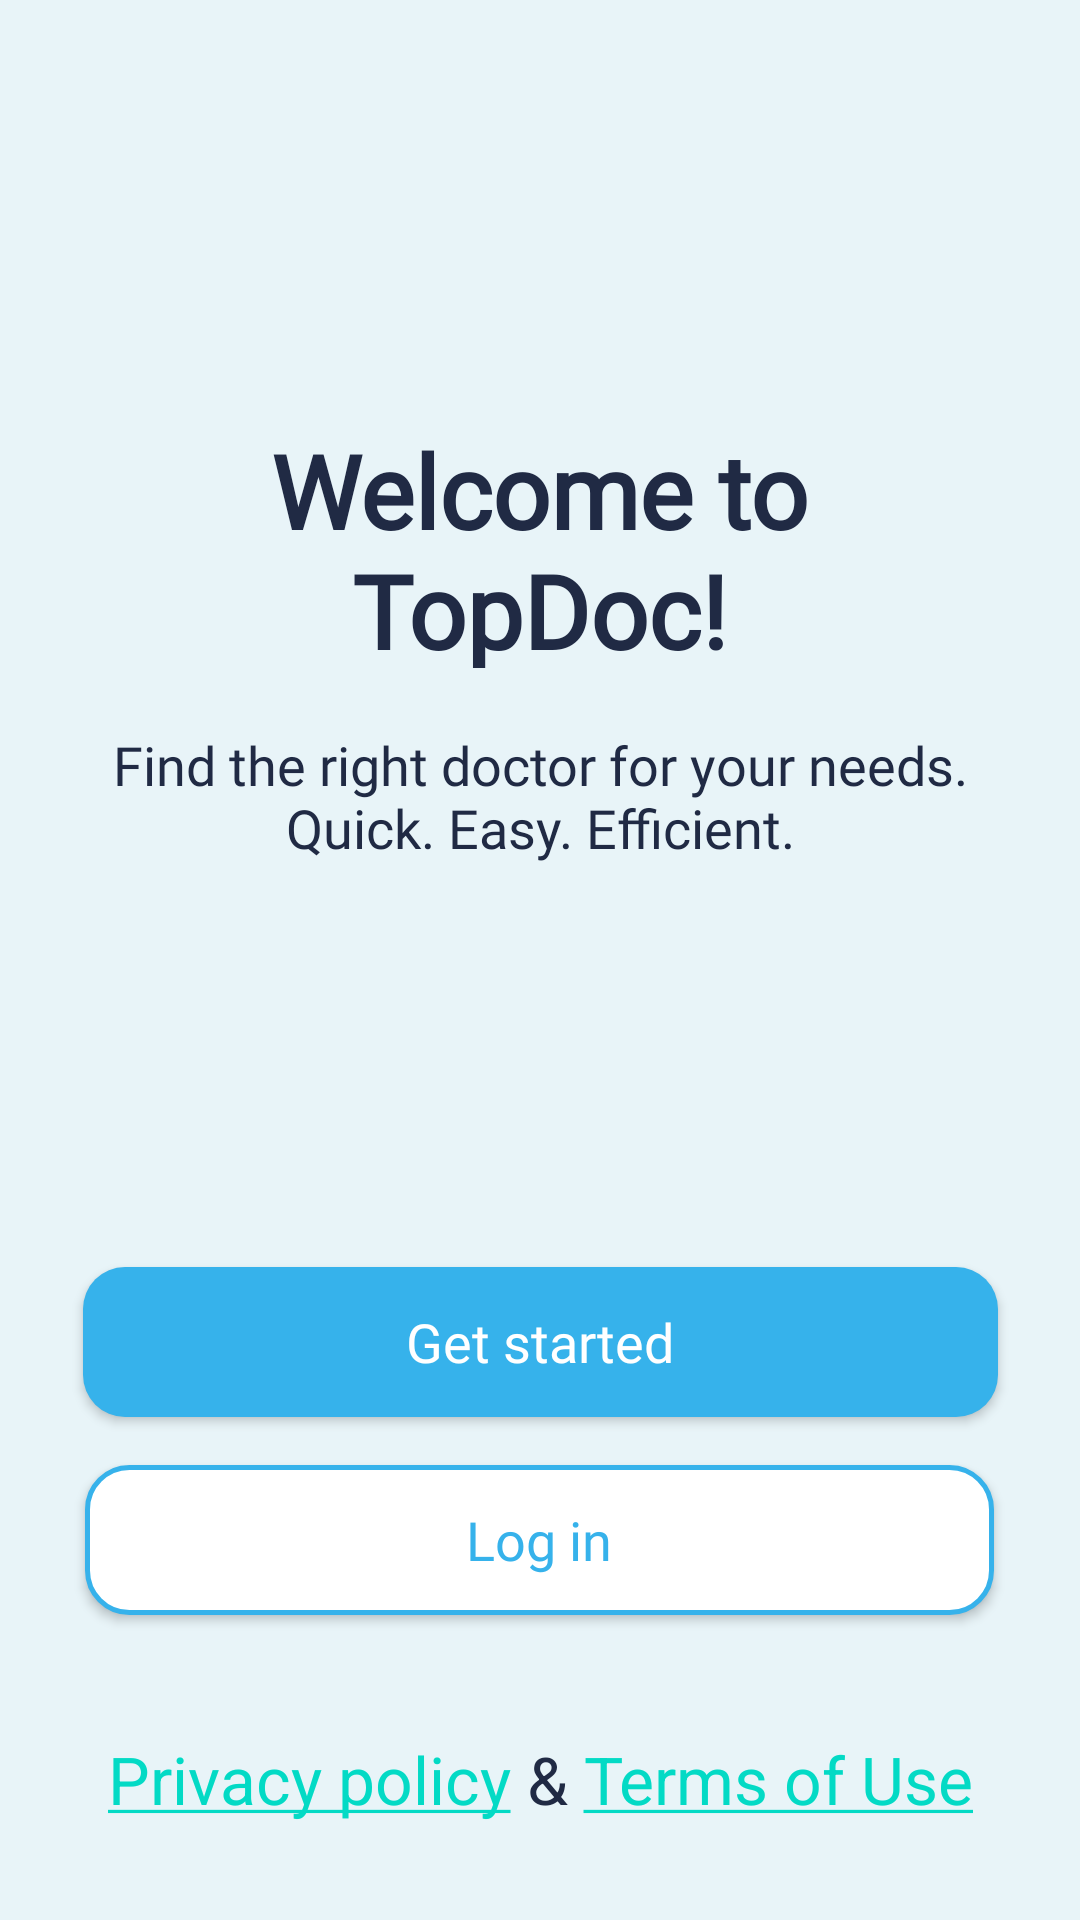

Reconstruct the res/layout file that produces this screen, plus the resources it refers to.
<!-- AndroidManifest.xml: application theme Theme.lucky13. -->
<!-- res/layout/activity_welcome.xml -->
<?xml version="1.0" encoding="utf-8"?>
<androidx.constraintlayout.widget.ConstraintLayout xmlns:android="http://schemas.android.com/apk/res/android"
    xmlns:app="http://schemas.android.com/apk/res-auto"
    xmlns:tools="http://schemas.android.com/tools"

    android:layout_width="match_parent"
    android:layout_height="match_parent"
    android:background="@color/background_light_blue"
    tools:context=".activities.common_activities.WelcomePage">

    <TextView
        android:id="@+id/welcomeTopDocWelcomeText"
        android:layout_width="218dp"
        android:layout_height="82dp"
        android:layout_marginBottom="20dp"
        android:fontFamily="@font/montserrat_bold"
        android:gravity="center"
        android:lines="2"
        android:maxLines="2"
        android:text="@string/welcome_to_topdoc"
        android:textColor="@color/very_dark_grey"
        android:textSize="34sp"
        android:textStyle="bold"
        app:layout_constraintBottom_toTopOf="@+id/welcomeTopDocPromotionText"
        app:layout_constraintEnd_toEndOf="parent"
        app:layout_constraintHorizontal_bias="0.497"
        app:layout_constraintStart_toStartOf="parent" />

    <TextView
        android:id="@+id/welcomeTopDocPromotionText"
        android:layout_width="wrap_content"
        android:layout_height="wrap_content"
        android:paddingStart="20dp"
        android:paddingEnd="20dp"
        android:layout_marginBottom="32dp"
        android:fontFamily="@font/montserrat_regular"
        android:gravity="center"
        android:lines="2"
        android:maxLines="2"
        android:text="@string/welcome_topdoc_promotion"
        android:textColor="@color/very_dark_grey"
        android:textSize="18sp"
        app:layout_constraintBottom_toTopOf="@+id/welcomeGuideline2"
        app:layout_constraintEnd_toEndOf="parent"
        app:layout_constraintHorizontal_bias="0.496"
        app:layout_constraintStart_toStartOf="parent" />

    <androidx.appcompat.widget.AppCompatButton
        android:id="@+id/welcomeGetStartedButton"
        android:layout_width="305dp"
        android:layout_height="wrap_content"
        android:background="@drawable/blue_round_button"
        android:fontFamily="@font/montserrat_regular"
        android:text="@string/welcome_get_started"
        android:textAllCaps="false"
        android:textColor="@color/white"
        android:textSize="18sp"
        android:gravity="center"
        app:layout_constraintEnd_toEndOf="parent"
        app:layout_constraintStart_toStartOf="parent"
        app:layout_constraintTop_toTopOf="@+id/welcomeGuideline3" />

    <androidx.appcompat.widget.AppCompatButton
        android:id="@+id/welcomeLogInButton"
        android:layout_width="303dp"
        android:layout_height="wrap_content"
        android:layout_marginTop="16dp"
        android:background="@drawable/white_blue_border_button"
        android:fontFamily="@font/montserrat_regular"
        android:text="@string/welcome_log_in"
        android:textAllCaps="false"
        android:textColor="@color/light_blue"
        android:textSize="18sp"
        android:gravity="center"
        app:layout_constraintEnd_toEndOf="parent"
        app:layout_constraintHorizontal_bias="0.496"
        app:layout_constraintStart_toStartOf="parent"
        app:layout_constraintTop_toBottomOf="@+id/welcomeGetStartedButton"
        app:strokeColor="@color/light_blue"
        app:strokeWidth="6dp" />

    <androidx.constraintlayout.widget.Guideline
        android:id="@+id/welcomeGuideline2"
        android:layout_width="wrap_content"
        android:layout_height="wrap_content"
        android:orientation="horizontal"
        app:layout_constraintGuide_percent="0.5" />

    <androidx.constraintlayout.widget.Guideline
        android:id="@+id/welcomeGuideline3"
        android:layout_width="wrap_content"
        android:layout_height="wrap_content"
        android:orientation="horizontal"
        app:layout_constraintGuide_percent="0.66" />

    <androidx.constraintlayout.widget.Guideline
        android:id="@+id/welcomeGuideline4"
        android:layout_width="wrap_content"
        android:layout_height="wrap_content"
        android:orientation="horizontal"
        app:layout_constraintGuide_percent="0.81" />

    <TextView
        android:id="@+id/welcomePrivacyPolicyTermsOfUseText"
        android:layout_width="wrap_content"
        android:layout_height="wrap_content"
        android:layout_marginTop="60dp"
        android:gravity="center"
        android:text="@string/welcome_privacy_policy_terms_of_use"
        android:textColor="@color/very_dark_grey"
        android:textSize="22sp"
        app:layout_constraintEnd_toStartOf="@+id/welcomeGuideline5"
        app:layout_constraintHorizontal_chainStyle="packed"
        app:layout_constraintStart_toStartOf="@+id/welcomeGuideline6"
        app:layout_constraintTop_toTopOf="@+id/welcomeGuideline4" />

    <androidx.constraintlayout.widget.Guideline
        android:id="@+id/welcomeGuideline5"
        android:layout_width="wrap_content"
        android:layout_height="wrap_content"
        android:orientation="vertical"
        app:layout_constraintGuide_percent="0.95" />

    <androidx.constraintlayout.widget.Guideline
        android:id="@+id/welcomeGuideline6"
        android:layout_width="wrap_content"
        android:layout_height="wrap_content"
        android:orientation="vertical"
        app:layout_constraintGuide_percent="0.05" />
</androidx.constraintlayout.widget.ConstraintLayout>
<!-- resources referenced by this layout -->
<resources>
  <color name="background_light_blue">#e8f4f8</color>
  <color name="light_blue">#36b2eb</color>
  <color name="very_dark_grey">#202A44</color>
  <color name="white">#FFFFFFFF</color>
  <!-- drawable blue_round_button (drawable) -->
  <?xml version="1.0" encoding="utf-8"?>
  <shape xmlns:android="http://schemas.android.com/apk/res/android"
      android:shape="rectangle" android:padding="10dp">
      <solid android:color="@color/light_blue"/>
      <corners android:radius="14dp"/>
      <size android:height="50dp"/>
  </shape>
  <!-- drawable white_blue_border_button (drawable) -->
  <?xml version="1.0" encoding="utf-8"?>
  <shape xmlns:android="http://schemas.android.com/apk/res/android"
      android:shape="rectangle">
      <corners android:radius="14dp"/>
      <solid android:color="@color/white"/>
      <stroke android:width="5px" android:color="@color/light_blue" />
      <size android:height="50dp"/>
  </shape>
  <string name="welcome_get_started">Get started</string>
  <string name="welcome_log_in">Log in</string>
  <string name="welcome_privacy_policy_terms_of_use"><a href="https://www.google.com/">Privacy policy</a> &amp; <a href="https://www.google.com/">Terms of Use</a></string>
  <string name="welcome_to_topdoc">Welcome to TopDoc!</string>
  <string name="welcome_topdoc_promotion">Find the right doctor for your needs.\nQuick. Easy. Efficient.</string>
  <style name="Theme.lucky13." parent="Theme.MaterialComponents.Light.NoActionBar">
          
          <item name="colorPrimary">@color/purple_500</item>
          <item name="colorPrimaryVariant">@color/purple_700</item>
          <item name="colorOnPrimary">@color/white</item>
          
          <item name="colorSecondary">@color/teal_200</item>
          <item name="colorSecondaryVariant">@color/teal_700</item>
          <item name="colorOnSecondary">@color/black</item>
          
          <item name="android:statusBarColor">@color/background_light_blue</item>
          
  
      </style>
  <color name="purple_500">#FF6200EE</color>
  <color name="purple_700">#FF3700B3</color>
  <color name="teal_200">#FF03DAC5</color>
  <color name="teal_700">#FF018786</color>
  <color name="black">#FF000000</color>
</resources>
